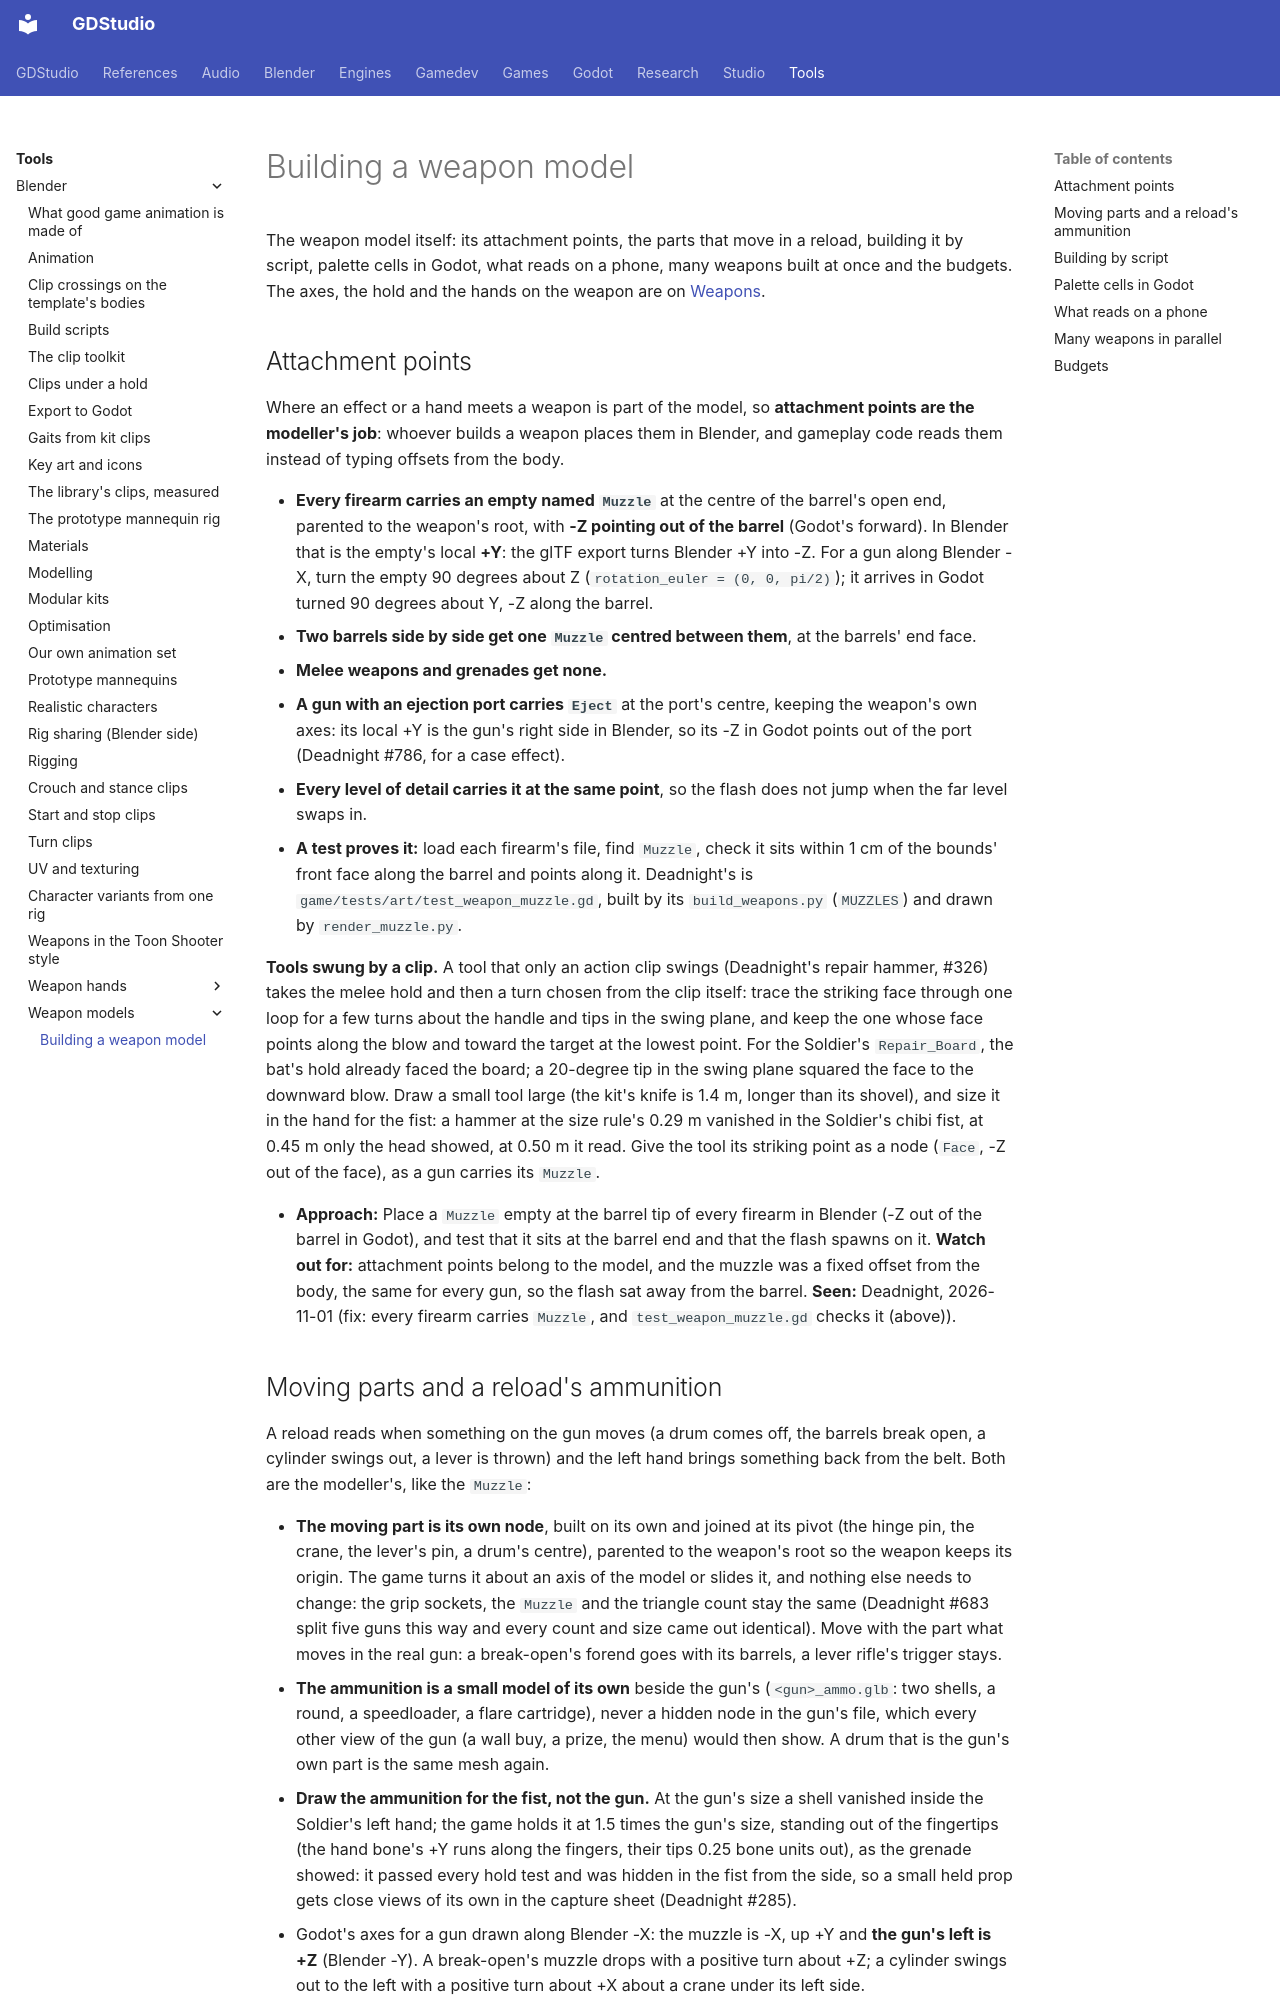

repository: Ryubara/gdstudio · page: tools/blender/weapon-models/building/index.html · generator: mkdocs

# Building a weapon model

<!-- new section: weapons.md passed 44 KB with four weapon pull requests adding to it (gdstudio #1123, from #1081's
     report), so its sections on the model itself moved here; weapons.md keeps the hold and the hands, and a short
     section per moved anchor that links to each -->

The weapon model itself: its attachment points, the parts that move in a reload, building it by script, palette cells
in Godot, what reads on a phone, many weapons built at once and the budgets. The axes, the hold and the hands on the
weapon are on [Weapons](../weapons.md).

## Attachment points {#attachment-points}

Where an effect or a hand meets a weapon is part of the model, so **attachment points are the modeller's job**: whoever
builds a weapon places them in Blender, and gameplay code reads them instead of typing offsets from the body.

- **Every firearm carries an empty named `Muzzle`** at the centre of the barrel's open end, parented to the weapon's
  root, with **-Z pointing out of the barrel** (Godot's forward). In Blender that is the empty's local **+Y**: the glTF
  export turns Blender +Y into -Z. For a gun along Blender -X, turn the empty 90 degrees about Z
  (`rotation_euler = (0, 0, pi/2)`); it arrives in Godot turned 90 degrees about Y, -Z along the barrel.
- **Two barrels side by side get one `Muzzle` centred between them**, at the barrels' end face.
- **Melee weapons and grenades get none.**
- **A gun with an ejection port carries `Eject`** at the port's centre, keeping the weapon's own axes: its local
  +Y is the gun's right side in Blender, so its -Z in Godot points out of the port (Deadnight #786, for a case
  effect).
- **Every level of detail carries it at the same point**, so the flash does not jump when the far level swaps in.
- **A test proves it:** load each firearm's file, find `Muzzle`, check it sits within 1 cm of the bounds' front face
  along the barrel and points along it. Deadnight's is `game/tests/art/test_weapon_muzzle.gd`, built by its
  `build_weapons.py` (`MUZZLES`) and drawn by `render_muzzle.py`.

**Tools swung by a clip.** A tool that only an action clip swings (Deadnight's repair hammer, #326) takes the melee
hold and then a turn chosen from the clip itself: trace the striking face through one loop for a few turns about the
handle and tips in the swing plane, and keep the one whose face points along the blow and toward the target at the
lowest point. For the Soldier's `Repair_Board`, the bat's hold already faced the board; a 20-degree tip in the swing
plane squared the face to the downward blow. Draw a small tool large (the kit's knife is 1.4 m, longer than its
shovel), and size it in the hand for the fist: a hammer at the size rule's 0.29 m vanished in the Soldier's chibi
fist, at 0.45 m only the head showed, at 0.50 m it read. Give the tool its striking point as a node (`Face`, -Z out
of the face), as a gun carries its `Muzzle`.

- **Approach:** Place a `Muzzle` empty at the barrel tip of every firearm in Blender (-Z out of the barrel in Godot),
  and test that it sits at the barrel end and that the flash spawns on it. **Watch out for:** attachment points belong
  to the model, and the muzzle was a fixed offset from the body, the same for every gun, so the flash sat away from the
  barrel. **Seen:** Deadnight, 2026-11-01 (fix: every firearm carries `Muzzle`, and `test_weapon_muzzle.gd` checks it
  (above)).
